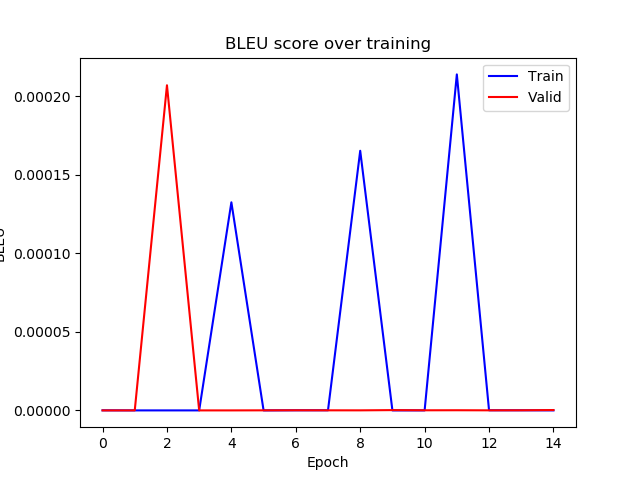

The table this chart was drawn from, first rows:
epoch, train_bleu, valid_bleu
0, 4.686137050448743e-08, 6.73612412339626e-12
1, 1.0148530946028866e-11, 8.341032708190006e-12
2, 2.1302462000870788e-11, 0.0002071
3, 2.320737266129999e-11, 2.1275450967825577e-11
4, 0.0001325, 1.6976622804454123e-11
5, 4.0963635375513404e-11, 4.0177356458613976e-08
6, 6.755465379239745e-08, 8.165111934399931e-08
7, 7.943296439663875e-08, 4.5661428496582884e-08
8, 0.0001654, 3.3628512297396874e-08
9, 3.733629570725309e-11, 1.8311946647094392e-07
10, 3.9804195938559725e-11, 6.802880300368805e-08
11, 0.000214, 1.0088878267102841e-07
12, 7.970894117493573e-08, 4.6277357230920335e-08
13, 6.4497602336503e-08, 7.168389189351884e-08
14, 3.775310748209454e-11, 2.3500331025053727e-07
